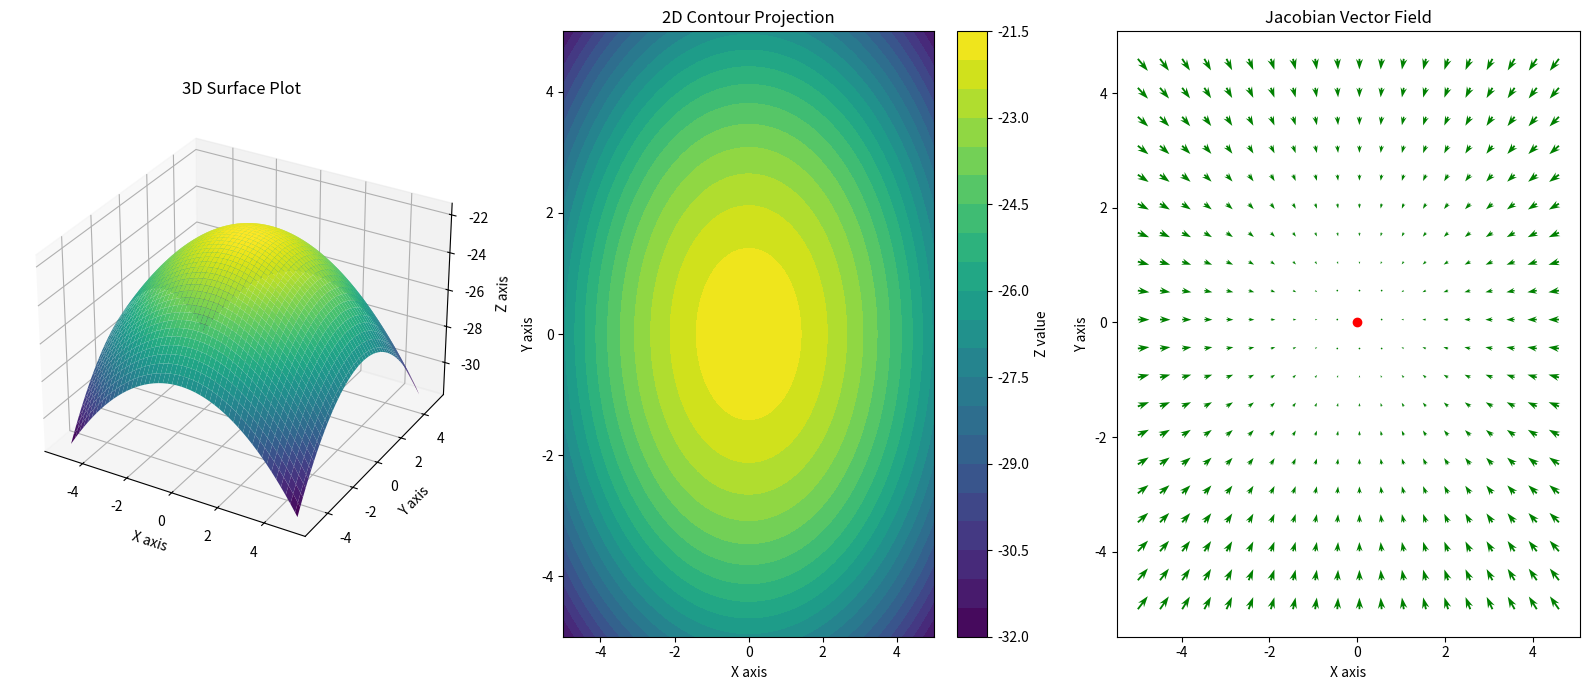

The script that saved this image:
import numpy as np
import matplotlib.pyplot as plt
import math
from mpl_toolkits.mplot3d import Axes3D

# Define parameters
p = math.pi  # You can change the value of p to see different results

# Define x and y ranges
x = np.linspace(-5, 5, 100)
y = np.linspace(-5, 5, 100)

# Create a meshgrid for x and y
x, y = np.meshgrid(x, y)


# Define the parameters for the two mountains
# First Mountain (Peak at (-2, -2))
h1, k1 = -2, -2
a1, b1, c1 = 0.1, 0.1, 10  # Increase the height

# Second Mountain (Peak at (2, 2))
h2, k2 = 2, 2
a2, b2, c2 = 0.1, 0.1, 10  # Increase the height

# Define the equation for the two mountains
z1 = -(a1 * (x - h1)**2 + b1 * (y - k1)**2 + c1)
z2 = -(a2 * (x - h2)**2 + b2 * (y - k2)**2 + c2)
# Define the equation z = p * x^3 + x * y^2 + 2 * y^4
#z = p * x**3 + x * y**2 + 2 * y**4
# Combine the two mountains
#z = -(x**2 + y**2) + z1 + z2
z = z1 + z2

# Compute the partial derivatives (Jacobian components)
dz_dx = -2 * a1 * (x - h1) - 2 * a2 * (x - h2)  # ∂z/∂x
dz_dy = -2 * b1 * (y - k1) - 2 * b2 * (y - k2)  # ∂z/∂y

# Create a 3D plot
fig = plt.figure(figsize=(16, 7))

# 3D Surface Plot (left side)
ax = fig.add_subplot(131, projection='3d')

# Plot the surface
ax.plot_surface(x, y, z, cmap='viridis')

# Set labels
ax.set_xlabel('X axis')
ax.set_ylabel('Y axis')
ax.set_zlabel('Z axis')
ax.set_title('3D Surface Plot')

# Now, to show the 2D projection (you can change this to other projections like top view or side view):

# 2D contour plot
ax2 = fig.add_subplot(132)  # Add subplot for 2D plot (right side)
contour = ax2.contourf(x, y, z, 20, cmap='viridis')


# Set labels for the 2D projection
plt.xlabel('X axis')
plt.ylabel('Y axis')
fig.colorbar(contour, ax=ax2, label='Z value')
ax2.set_title('2D Contour Projection')


# Jacobian Vector Field Plot (right side)
ax3 = fig.add_subplot(133)
# Plot the Jacobian (Vector field) on the 2D contour plot
# Use quiver to plot the Jacobian vectors
skip = 5  # Control how many grid points to skip for arrow density
quiver = ax3.quiver(x[::skip, ::skip], y[::skip, ::skip], dz_dx[::skip, ::skip], dz_dy[::skip, ::skip], 
                    angles='xy', scale=80, color='g', width=0.004, headwidth=4, headlength=6)

# Add a marker for the origin (optimal point)
ax3.plot(0, 0, 'bo', color='r')  # Blue dot at the optimal point (0,0)

# Set labels and title for the Jacobian plot
ax3.set_xlabel('X axis')
ax3.set_ylabel('Y axis')
ax3.set_title('Jacobian Vector Field')

# Show both plots together
plt.tight_layout()
plt.show()
